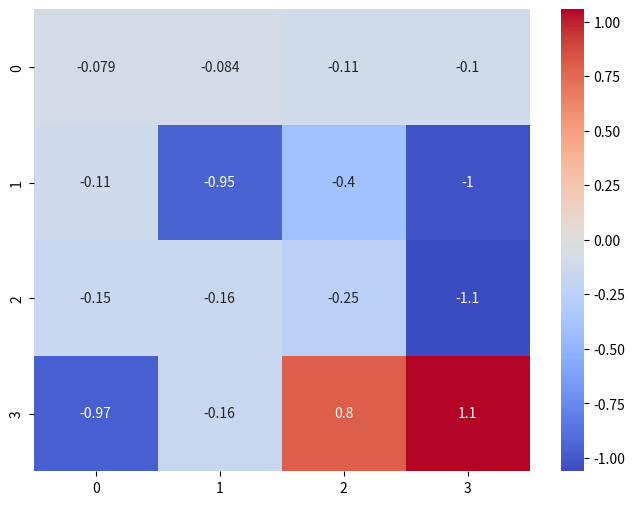

This figure's Python source:
import random

import matplotlib.pyplot as plt
import pandas as pd
import seaborn as sns

import numpy as np


rewards: tuple[float, ...] = (-0.1, -0.1, -0.1, -0.1,
                              -0.1, -1.0, -0.1, -1.0,
                              -0.1, -0.1, -0.1, -1.0,
                              -1.0, -0.1, -0.1, 1.0)

transition_matrix: tuple[tuple[tuple[tuple[float, int]]]] = \
    ((((.9, 0), (.1, 4)), ((.1, 0), (.8, 4), (.1, 1)),
      ((.1, 4), (.8, 1), (.1, 0)), ((.1, 1), (.9, 0))),
     (((.1, 1), (.8, 0), (.1, 5)), ((.1, 0), (.8, 5), (.1, 2)),
      ((.1, 5), (.8, 2), (.1, 1)), ((.1, 2), (.8, 1), (.1, 0))),
     (((.1, 2), (.8, 1), (.1, 6)), ((.1, 1), (.8, 6), (.1, 3)),
      ((.1, 6), (.8, 3), (.1, 2)), ((.1, 3), (.8, 2), (.1, 1))),
     (((.1, 3), (.8, 2), (.1, 7)), ((.1, 2), (.8, 7), (.1, 3)),
      ((.1, 7), (.9, 3)), ((.9, 3), (.1, 2))),
     (((.1, 0), (.8, 4), (.1, 8)), ((.1, 4), (.8, 8), (.1, 5)),
      ((.1, 8), (.8, 5), (.1, 0)), ((.1, 5), (.8, 0), (.1, 4))),
     (((1.0, 5),), ((1.0, 5),), ((1.0, 5),), ((1.0, 5),)),
     (((.1, 2), (.8, 5), (.1, 10)), ((.1, 5), (.8, 10), (.1, 7)),
      ((.1, 10), (.8, 7), (.1, 2)), ((.1, 7), (.8, 2), (.1, 5))),
     (((1.0, 7),), ((1.0, 7),), ((1.0, 7),), ((1.0, 7),)),
     (((.1, 4), (.8, 8), (.1, 12)), ((.1, 8), (.8, 12), (.1, 9)),
      ((.1, 12), (.8, 9), (.1, 4)), ((.1, 9), (.8, 4), (.1, 8))),
     (((.1, 5), (.8, 8), (.1, 13)), ((.1, 8), (.8, 13), (.1, 10)),
      ((.1, 13), (.8, 10), (.1, 5)), ((.1, 10), (.8, 5), (.1, 8))),
     (((.1, 6), (.8, 9), (.1, 14)), ((.1, 9), (.8, 14), (.1, 11)),
      ((.1, 14), (.8, 11), (.1, 6)), ((.1, 11), (.8, 6), (.1, 9))),
     (((1.0, 11),), ((1.0, 11),), ((1.0, 11),), ((1.0, 11),)),
     (((1.0, 12),), ((1.0, 12),), ((1.0, 12),), ((1.0, 12),)),
     (((.1, 9), (.8, 12), (.1, 13)), ((.1, 12), (.8, 13), (.1, 14)),
      ((.1, 13), (.8, 14), (.1, 9)), ((.1, 14), (.8, 9), (.1, 12))),
     (((.1, 10), (.8, 13), (.1, 14)), ((.1, 13), (.8, 14), (.1, 15)),
      ((.1, 14), (.8, 15), (.1, 10)), ((.1, 15), (.8, 10), (.1, 13))),
     (((1.0, 15),), ((1.0, 15),), ((1.0, 15),), ((1.0, 15),)))


def valid_state(state: int) -> bool:
    return isinstance(state, (int, np.signedinteger)) and 0 <= state < 16


def valid_action(action: int) -> bool:
    return isinstance(action, (int, np.signedinteger)) and 0 <= action < 4

# -------------------------------------------------------------------------------------------------------------------------
# -------------------------------- Nothing you need to do or use above this line. -----------------------------------------
# --------------------------------------------------------------------------------------------------------------------------


# Use these constants when you implement the value iteration algorithm.
# Do not change these values, except DETERMINISTIC when debugging.
N_STATES: int = 16
N_ACTIONS: int = 4
EPSILON: float = 1e-8
GAMMA: float = 0.9
DETERMINISTIC: bool = False


def get_next_states(state: int, action: int) -> list[int]:
    """
    Fetches the possible next states given the state and action pair.
    :param state: a number between 0 - 15.
    :param action: an integer between 0 - 3.
    :return: A list of possible next states. Each next state is a number between 0 - 15.
    """
    assert valid_state(state), \
        f"State {state} must be an integer between 0 - 15."
    assert valid_action(action), \
        f"Action {action} must be an integer between 0 - 3."
    next_state_probs = {next_state: trans_prob for trans_prob,
                        next_state in transition_matrix[state][action]}
    if DETERMINISTIC:
        return [max(next_state_probs, key=next_state_probs.get)]
    return next_state_probs.keys()


def get_trans_prob(state: int, action: int, next_state: int) -> float:
    """
    Fetches the transition probability for the next state
    given the state and action pair.
    :param state: an integer between 0 - 15.
    :param action: an integer between 0 - 3.
    :param outcome_state: an integer between 0 - 15.
    :return: the transition probability.
    """
    assert valid_state(state), \
        f"State {state} must be an integer between 0 - 15."
    assert valid_action(action), \
        f"Action {action} must be an integer between 0 - 3."
    assert valid_state(next_state), \
        f"Next state {next_state} must be an integer between 0 - 15."
    next_state_probs = {next_state: trans_prob for trans_prob,
                        next_state in transition_matrix[state][action]}
    # If the provided next_state is invalid.
    if next_state not in next_state_probs.keys():
        return 0.
    if DETERMINISTIC:
        return float(next_state == max(next_state_probs, key=next_state_probs.get))
    return next_state_probs[next_state]


def get_reward(state: int) -> float:
    """
    Fetches the reward given the state. This reward function depends only on the current state.
    In general, the reward function can also depend on the action and the next state.
    :param state: an integer between 0 - 15.
    :return: the reward.
    """
    assert valid_state(state), \
        f"State {state} must be an integer between 0 - 15."
    return rewards[state]


def get_action_as_str(action: int) -> str:
    """
    Fetches the string representation of an action.
    :param action: an integer between 0 - 3.
    :return: the action as a string.
    """
    assert valid_action(action), \
        f"Action {action} must be an integer between 0 - 3."
    return ("left", "down", "right", "up")[action]

def q_value(state: int, action: int, utilities) -> int:
    next_states = get_next_states(state, action)
    utility = 0
    for next_state in next_states:
        utility += get_trans_prob(state, action, next_state) * (get_reward(next_state) + GAMMA * utilities[next_state])
    return utility
def get_max_utility(state: int, utilities) -> int:
    q_values = []
    for action in range(4):
        q_values.append(q_value(state, action, utilities))
    return max(q_values)

def get_max_utility_action(state: int, utilities) -> int:
    values = []
    # Append tuples of (utility value, corresponding action)
    if state not in (0, 4, 8, 12):
        values.append((utilities[state - 1], 0))  # 0 for left

    if state not in (12, 13, 14, 15):
        values.append((utilities[state + 4], 1))  # 1 for down

    if state not in (3, 7, 11, 15):
        values.append((utilities[state + 1], 2))  # 2 for right

    if state not in (0, 1, 2, 3):
        values.append((utilities[state - 4], 3))  # 3 for up

    # Find the maximum based on the utility value which is the first element of each tuple
    max_value, max_action = max(values, key=lambda x: x[0])
    return max_action


if __name__ == '__main__':
    # TODO: Your code goes here. You can define additional
    # functions and variables anywhere in the file as you see fit.

    utilities = []
    utilities_prime = [random.uniform(-0.1, 0.1) for x in range(16)]

    while True:
        utilities = utilities_prime
        delta = 0
        for state in range(16):
            utilities_prime[state] = get_max_utility(state, utilities)
            difference = abs(utilities_prime[state] - utilities[state])
            if difference > delta:
                delta = difference
        if delta <= EPSILON * ((1 - GAMMA)/GAMMA):
            break


    for x in range(16):
        print(x, get_action_as_str(get_max_utility_action(x, utilities)))

    matrix = np.reshape(utilities, (4,4))

    df = pd.DataFrame(matrix)

    plt.figure(figsize=(8, 6))

    sns.heatmap(df, annot=True, cmap='coolwarm')

    plt.show()